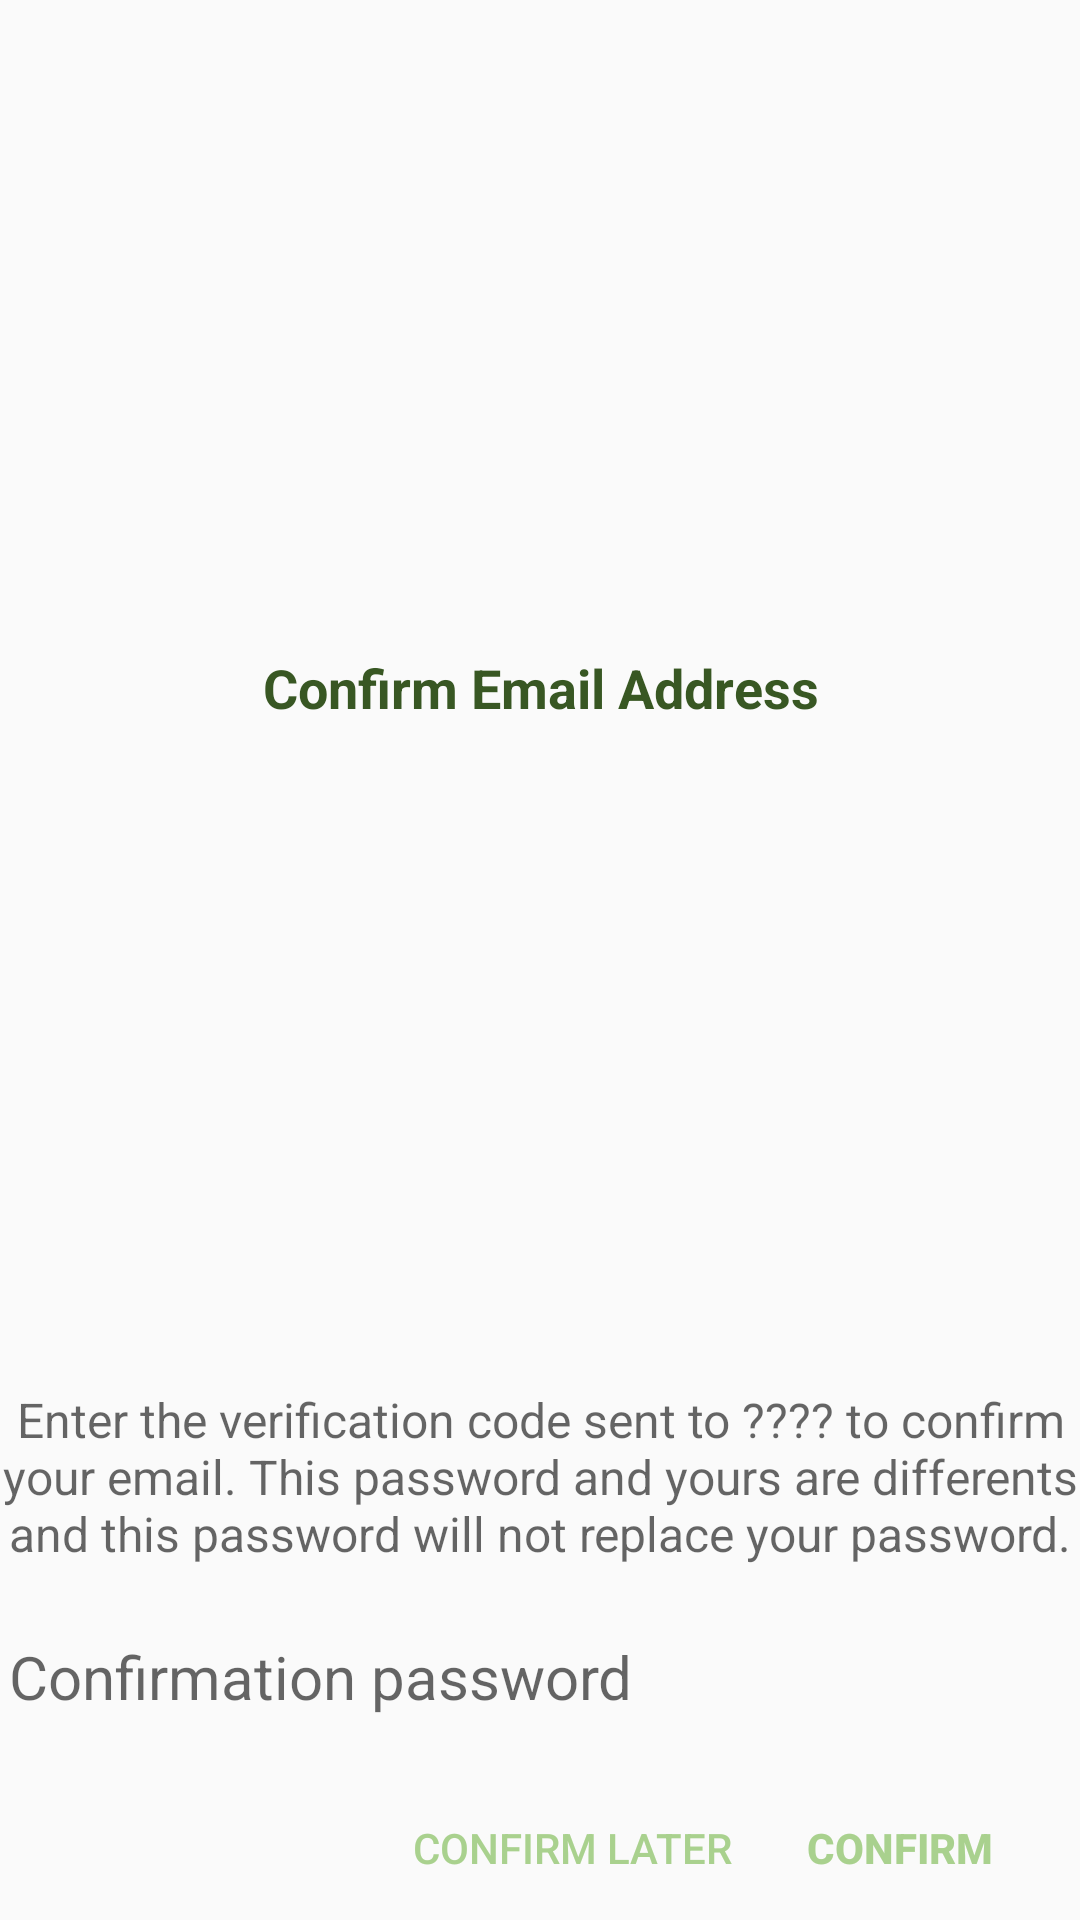

Reconstruct the res/layout file that produces this screen, plus the resources it refers to.
<!-- AndroidManifest.xml: application theme AppTheme -->
<!-- res/layout/fragment_verify_email.xml -->
<?xml version="1.0" encoding="utf-8"?>
<LinearLayout xmlns:android="http://schemas.android.com/apk/res/android"
    xmlns:tools="http://schemas.android.com/tools"
    android:layout_width="match_parent"
    android:layout_height="wrap_content"
    android:orientation="vertical"
    tools:context=".ui.Fragment.VerifyEmailFragment">

    <TextView
        android:id="@+id/tvText"
        android:layout_width="match_parent"
        android:layout_height="match_parent"
        android:layout_gravity="center_horizontal"
        android:layout_marginTop="5dp"
        android:layout_weight="0.80"
        android:gravity="center"
        android:padding="5dp"
        android:text="@string/confirm_email_address"
        android:textColor="@color/colorPrimary"
        android:textSize="18dp"
        android:textStyle="bold" />

    <View
        android:layout_width="match_parent"
        android:layout_height="1dp" />

    <TextView
        android:layout_width="match_parent"
        android:layout_height="wrap_content"
        android:textColor="#99000000"
        android:textSize="16sp"
        android:id="@+id/confirm_email_address_message"
        android:text="@string/confirm_email_address_message"
        android:layout_marginTop="8dp"
        android:gravity="center_horizontal"/>

    <EditText
        android:id="@+id/etPass"
        style="@style/signin_edittext_style"
        android:layout_marginTop="12dp"
        android:hint="@string/confirm_pass_label"
        android:inputType="textPassword"
        android:maxLength="5"/>

    <RelativeLayout
        android:layout_width="match_parent"
        android:layout_height="wrap_content"
        android:orientation="horizontal"
        android:weightSum="1"
        android:layout_marginTop="8dp">

        <android.support.v7.widget.AppCompatButton
            android:layout_width="wrap_content"
            android:layout_marginRight="16dp"
            android:layout_height="wrap_content"
            style="@style/Base.Widget.AppCompat.Button.Borderless.Colored"
            android:text="@string/confirm"
            android:id="@+id/yes"
            android:layout_alignParentRight="true"
            android:textStyle="bold"
            android:layout_weight=".5"/>

        <android.support.v7.widget.AppCompatButton
            android:layout_width="wrap_content"
            android:layout_height="wrap_content"
            style="@style/Base.Widget.AppCompat.Button.Borderless.Colored"
            android:text="@string/confirm_later"
            android:id="@+id/no"
            android:layout_toLeftOf="@id/yes"
            android:layout_weight=".5"/>

    </RelativeLayout>

</LinearLayout>
<!-- resources referenced by this layout -->
<resources>
  <color name="colorPrimary">#385723</color>
  <string name="confirm">CONFIRM</string>
  <string name="confirm_email_address">Confirm Email Address</string>
  <string name="confirm_email_address_message">Enter the verification code sent to ???? to confirm your email. This password and yours are differents and this password will not replace your password.</string>
  <string name="confirm_later">CONFIRM LATER</string>
  <string name="confirm_pass_label">Confirmation password</string>
  <style name="signin_edittext_style">
          <item name="android:layout_width">match_parent</item>
          <item name="android:layout_height">50dp</item>
          <item name="android:singleLine">true</item>
          <item name="android:background">@android:color/transparent</item>
          <item name="android:gravity">center_vertical</item>
          <item name="android:padding">3dp</item>
          <item name="android:textSize">20dp</item>
      </style>
  <style name="AppTheme" parent="Theme.AppCompat.Light.DarkActionBar">
          
          <item name="colorPrimary">@color/colorPrimary</item>
          <item name="colorPrimaryDark">@color/colorPrimaryDark</item>
          <item name="colorAccent">@color/colorAccent</item>
          <item name="windowActionBar">false</item>
          <item name="windowNoTitle">true</item>
      </style>
  <color name="colorPrimaryDark">#385723</color>
  <color name="colorAccent">#a9d18e</color>
</resources>
